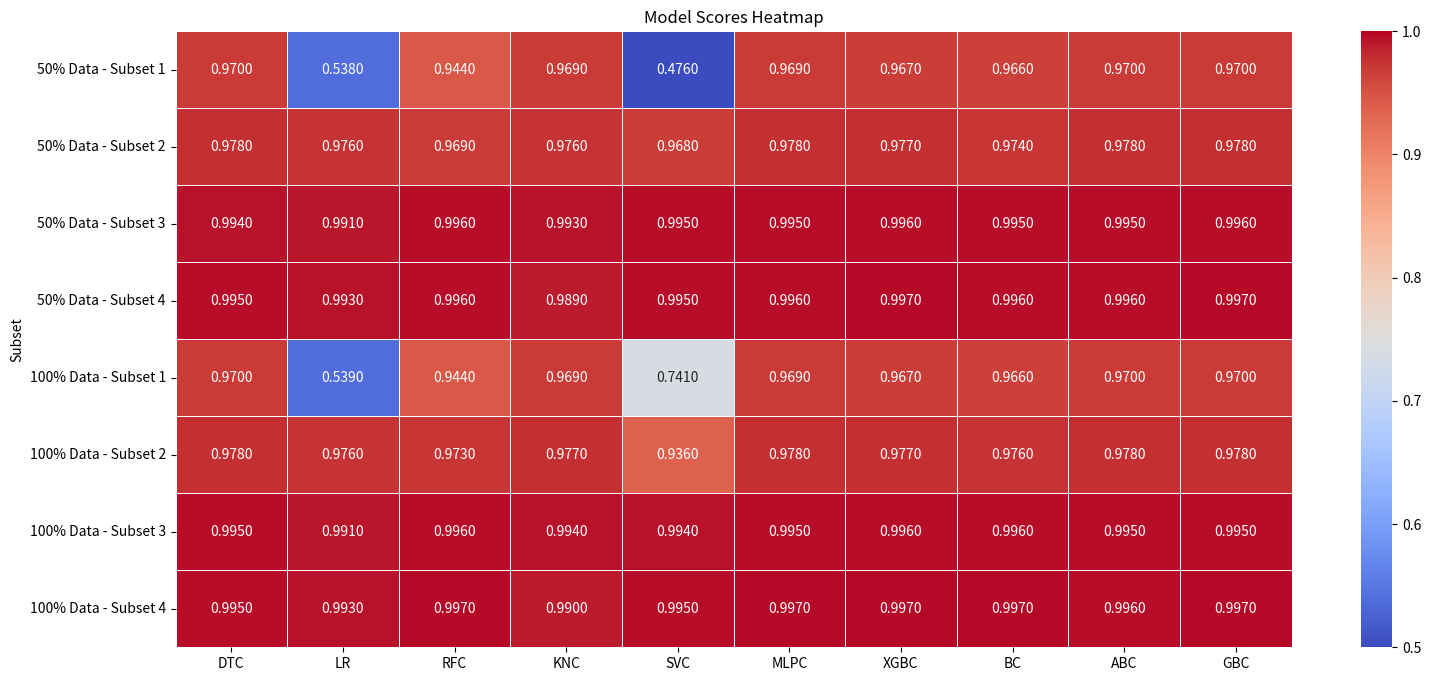

This chart was generated by the following Python code:
import pandas as pd

data = {
    "Subset": ["50% Data - Subset 1", "50% Data - Subset 2", "50% Data - Subset 3", "50% Data - Subset 4",
               "100% Data - Subset 1", "100% Data - Subset 2", "100% Data - Subset 3", "100% Data - Subset 4"],
    "DTC": [0.970, 0.978, 0.994, 0.995, 0.970, 0.978, 0.995, 0.995],
    "LR": [0.538, 0.976, 0.991, 0.993, 0.539, 0.976, 0.991, 0.993],
    "RFC": [0.944, 0.969, 0.996, 0.996, 0.944, 0.973, 0.996, 0.997],
    "KNC": [0.969, 0.976, 0.993, 0.989, 0.969, 0.977, 0.994, 0.990],
    "SVC": [0.476, 0.968, 0.995, 0.995, 0.741, 0.936, 0.994, 0.995],
    "MLPC": [0.969, 0.978, 0.995, 0.996, 0.969, 0.978, 0.995, 0.997],
    "XGBC": [0.967, 0.977, 0.996, 0.997, 0.967, 0.977, 0.996, 0.997],
    "BC": [0.966, 0.974, 0.995, 0.996, 0.966, 0.976, 0.996, 0.997],
    "ABC": [0.970, 0.978, 0.995, 0.996, 0.970, 0.978, 0.995, 0.996],
    "GBC": [0.970, 0.978, 0.996, 0.997, 0.970, 0.978, 0.995, 0.997]
}

df = pd.DataFrame(data)
import seaborn as sns
df.set_index("Subset", inplace=True)

# Calculate averages per classifier
classifier_averages = df.mean()

# Calculate averages per subset
subset_averages = df.mean(axis=1)

# Display the averages
classifier_averages = classifier_averages.to_frame(name='Average Score').reset_index()
subset_averages = subset_averages.to_frame(name='Average Score').reset_index()

print(classifier_averages)
print(subset_averages)

import matplotlib.pyplot as plt

plt.figure(figsize=(18, 8))
heatmap = sns.heatmap(df, annot=True, cmap="coolwarm", vmin=0.5, vmax=1, linewidths=.5, fmt=".4f")
heatmap.set_title('Model Scores Heatmap')

plt.show()